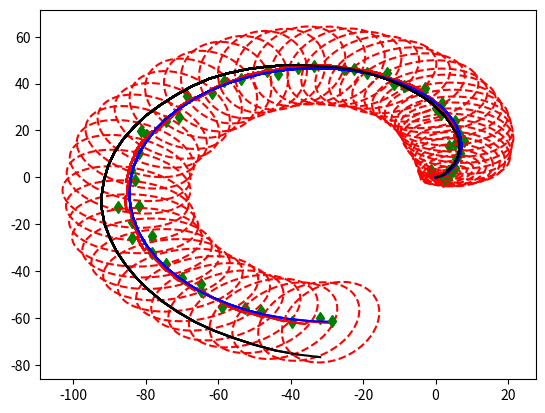

Generate this figure with matplotlib:
import numpy as np
import matplotlib.pyplot as plt
np.set_printoptions(suppress=True)

# Simulation time in seconds
SIM_TIME = 60

from scipy.spatial.transform import Rotation as Rot
import math
def rot_mat_2d(angle):
    """
    Create 2D rotation matrix from an angle
    Parameters
    ----------
    angle :
    Returns
    -------
    A 2D rotation matrix
    Examples
    --------
    >>> angle_mod(-4.0)
    """
    return Rot.from_euler('z', angle).as_matrix()[0:2, 0:2]

def plot_covariance_ellipse(xEst, PEst):
    """Function to plot covariance ellipse"""
    Pxy = PEst[0:2, 0:2]
    eigval, eigvec = np.linalg.eig(Pxy)

    if eigval[0] >= eigval[1]:
        bigind = 0
        smallind = 1
    else:
        bigind = 1
        smallind = 0

    t = np.arange(0, 2 * math.pi + 0.1, 0.1)
    a = math.sqrt(eigval[bigind])
    b = math.sqrt(eigval[smallind])
    x = [a * math.cos(it) for it in t]
    y = [b * math.sin(it) for it in t]
    angle = math.atan2(eigvec[1, bigind], eigvec[0, bigind])
    fx = rot_mat_2d(angle) @ (np.array([x, y]))
    px = np.array(fx[0, :] + xEst[0]).flatten()
    py = np.array(fx[1, :] + xEst[1]).flatten()
    plt.plot(px, py, "--r")


class Robot:
    def __init__(self,dT_pred,W,V) -> None:
        """ State[4]
            x,
            y,
            yaw,
            vel,
        """
        self.state_mean = np.zeros(4) # predicted state
        self.state_true = np.zeros(4) # true state for reference
        self.state_deadreck = np.zeros(4) # dead reckoing for reference
        
        # Time between two consecutive predictions
        self.dT_pred = dT_pred

        """ Model and EKF Matrices """
        self.cov = np.eye(4)

        # df/dv (motion,noise)
        self.Q = np.eye(4)

        # noise params for model
        self.W = W
        self.Q_ = self.Q @ self.W @ self.Q.T
        # self.Q_ = np.zeros(shape=(4,4))

        # dh/dx (observation,state)
        self.C = np.array([
            [1, 0, 0, 0],
            [0, 1, 0, 0]
        ])
        
        # dh/dv (observation,noise)
        self.R = np.eye(2)

        # noise params for gps measurements
        self.V = V
        self.R_ = self.R @ self.V @ self.R.T


    def motion_model(self,state,acceleration,yaw_rate,dT) -> np.array:
        """ Describes the model of motion for the robot
            x = f(x,u,w)
        """
        # TODO: add noise
        x,y,yaw,vel = state
        
        # Equations of motion
        x = x + np.cos(yaw) * vel * dT
        y = y + np.sin(yaw) * vel * dT
        yaw = yaw + yaw_rate * dT
        vel = vel + acceleration * dT
        
        return np.array([x,y,yaw,vel])
    
    def observation_model(self,state,noise) -> np.array:
        """ Outputs the expected measurement for a given state of the robot
            z = h(x,v)
        """
        # TODO: add noise
        return self.C @ state #+noise

    def jac_F(self,state):
        """ returns the jacobian F of the motion model, evaluated at x
            df/dx(x) (motion,state)
        """
        x,y,yaw,vel = state
        F = np.array([
            [ 1, 0, -np.sin(yaw)*vel*self.dT_pred,  np.cos(yaw) * self.dT_pred],
            [ 0, 1,  np.cos(yaw)*vel*self.dT_pred,  np.sin(yaw) * self.dT_pred],
            [ 0, 0,                     1,                  0                 ],
            [ 0, 0,                     0,                  1                 ]
        ])
        return F

    def EKF_predict(self,state,acceleration,yaw_rate):
        x = self.motion_model(state,acceleration,yaw_rate,self.dT_pred)
        F = self.jac_F(x)

        cov = F @ self.cov @ F.T + self.Q_
        return x, cov


    def EKF_update(self,x_prior,cov_prior,z_measure):
        mt = self.observation_model(x_prior,noise=None)
        S = self.C @ self.cov @ self.C.T + self.R_
        D = self.cov @ self.C.T
        
        # Kalman gain
        K = D @ np.linalg.inv(S)

        # Kalman update
        x = x_prior + K @ (z_measure - mt)
        cov = cov_prior - K @ S @ K.T
        return x,cov
    
    def IEKF_update(self,x_prior,cov_prior,z_measure):
        S = self.C @ self.cov @ self.C.T + self.R_
        D = self.cov @ self.C.T
        K = D @ np.linalg.inv(S)
        



if __name__=="__main__":
    imu_update_freq = 100 #Hz
    gps_update_freq = 1   #Hz

    # Generate true input trajectories
    acceleration_traj = 0.1*np.sin(0.1*np.arange(start=0,stop=SIM_TIME,step=1/imu_update_freq)) + 0.1
    yaw_rate_traj = np.ones(SIM_TIME*imu_update_freq)*2*np.pi/SIM_TIME

    # Simulate noise
    gps_variance = 3 # standardavvik
    acc_variance = 0.2 #m/s^2
    gyro_variance_degrees = 10
    gyro_variance_rad = gyro_variance_degrees / 180 * np.pi
    noise_acc_signal = np.random.normal(loc=0,scale=np.sqrt(acc_variance),size=SIM_TIME*imu_update_freq)
    noise_yaw_rate_signal = np.random.normal(loc=0,scale=np.sqrt(gyro_variance_rad),size=SIM_TIME*imu_update_freq)

    V = np.array([
            [gps_variance+1000,         0],
            [0,         gps_variance+1000]
        ]) * 1/gps_update_freq
    W = np.array([
            [0, 0,          0, 0],
            [0, 0,          0, 0],
            [0, 0, gyro_variance_rad, 0],
            [0, 0,          0, acc_variance],
        ]) *1/imu_update_freq

    
    robot = Robot(dT_pred=1/imu_update_freq,W=W,V=V)
    states_est = robot.state_mean
    states_true = robot.state_mean
    states_deadreck = robot.state_deadreck

    time = 0
    while time < SIM_TIME:

        # Simulating EKF predictions on IMU data
        # 100Hz
        for i in range(imu_update_freq):
            # Input
            acc = acceleration_traj[time*imu_update_freq + i]
            yaw_rate = yaw_rate_traj[time*imu_update_freq + i]

            # Noise
            noise_acc = noise_acc_signal[time*imu_update_freq + i]
            noise_yaw_rate = noise_yaw_rate_signal[time*imu_update_freq + i]

            # Run EKF prediction with input and noise
            state,cov = robot.EKF_predict(robot.state_mean,acceleration=acc+noise_acc,yaw_rate=yaw_rate+noise_yaw_rate)
            robot.state_mean = state
            robot.cov = cov
            print(cov)

            # Also run for true state and dead reckoning for references
            robot.state_true = robot.motion_model(robot.state_true,acc,yaw_rate,dT=robot.dT_pred)
            robot.state_deadreck = robot.motion_model(robot.state_deadreck,acc+noise_acc,yaw_rate+noise_yaw_rate,dT=robot.dT_pred)
            states_est = np.vstack((states_est,robot.state_mean))


        # Simulate GPS 1Hz measurement by adding gaussian noise to true position
        gps_measurement = robot.state_true[:2] + np.random.normal(loc=0,scale=np.sqrt(gps_variance),size=2)

        # Executing EKF Update, updating upon GPS measurement
        # 1 Hz
        state,cov = robot.EKF_update(x_prior=robot.state_mean,cov_prior=cov,z_measure=gps_measurement)
        robot.state_mean = state
        robot.cov = cov
        
        # Saving true and predicted states
        states_true = np.vstack((states_true,robot.state_true))
        states_est = np.vstack((states_est,robot.state_mean))
        states_deadreck = np.vstack((states_deadreck,robot.state_deadreck))


        time += 1

        # Stopping simulation with esc key
        plt.gcf().canvas.mpl_connect('key_release_event',
                    lambda event: [exit(0) if event.key == 'escape' else None])

        plt.plot(states_est[:,0],states_est[:,1],"-r")
        plt.plot(states_true[:,0],states_true[:,1],"-b")
        plt.plot(states_deadreck[:,0],states_deadreck[:,1],"-k")
        plt.plot(gps_measurement[0],gps_measurement[1],"dg")
        plot_covariance_ellipse(robot.state_mean,robot.cov)
        # plt.pause(0.1)


    plt.show()






